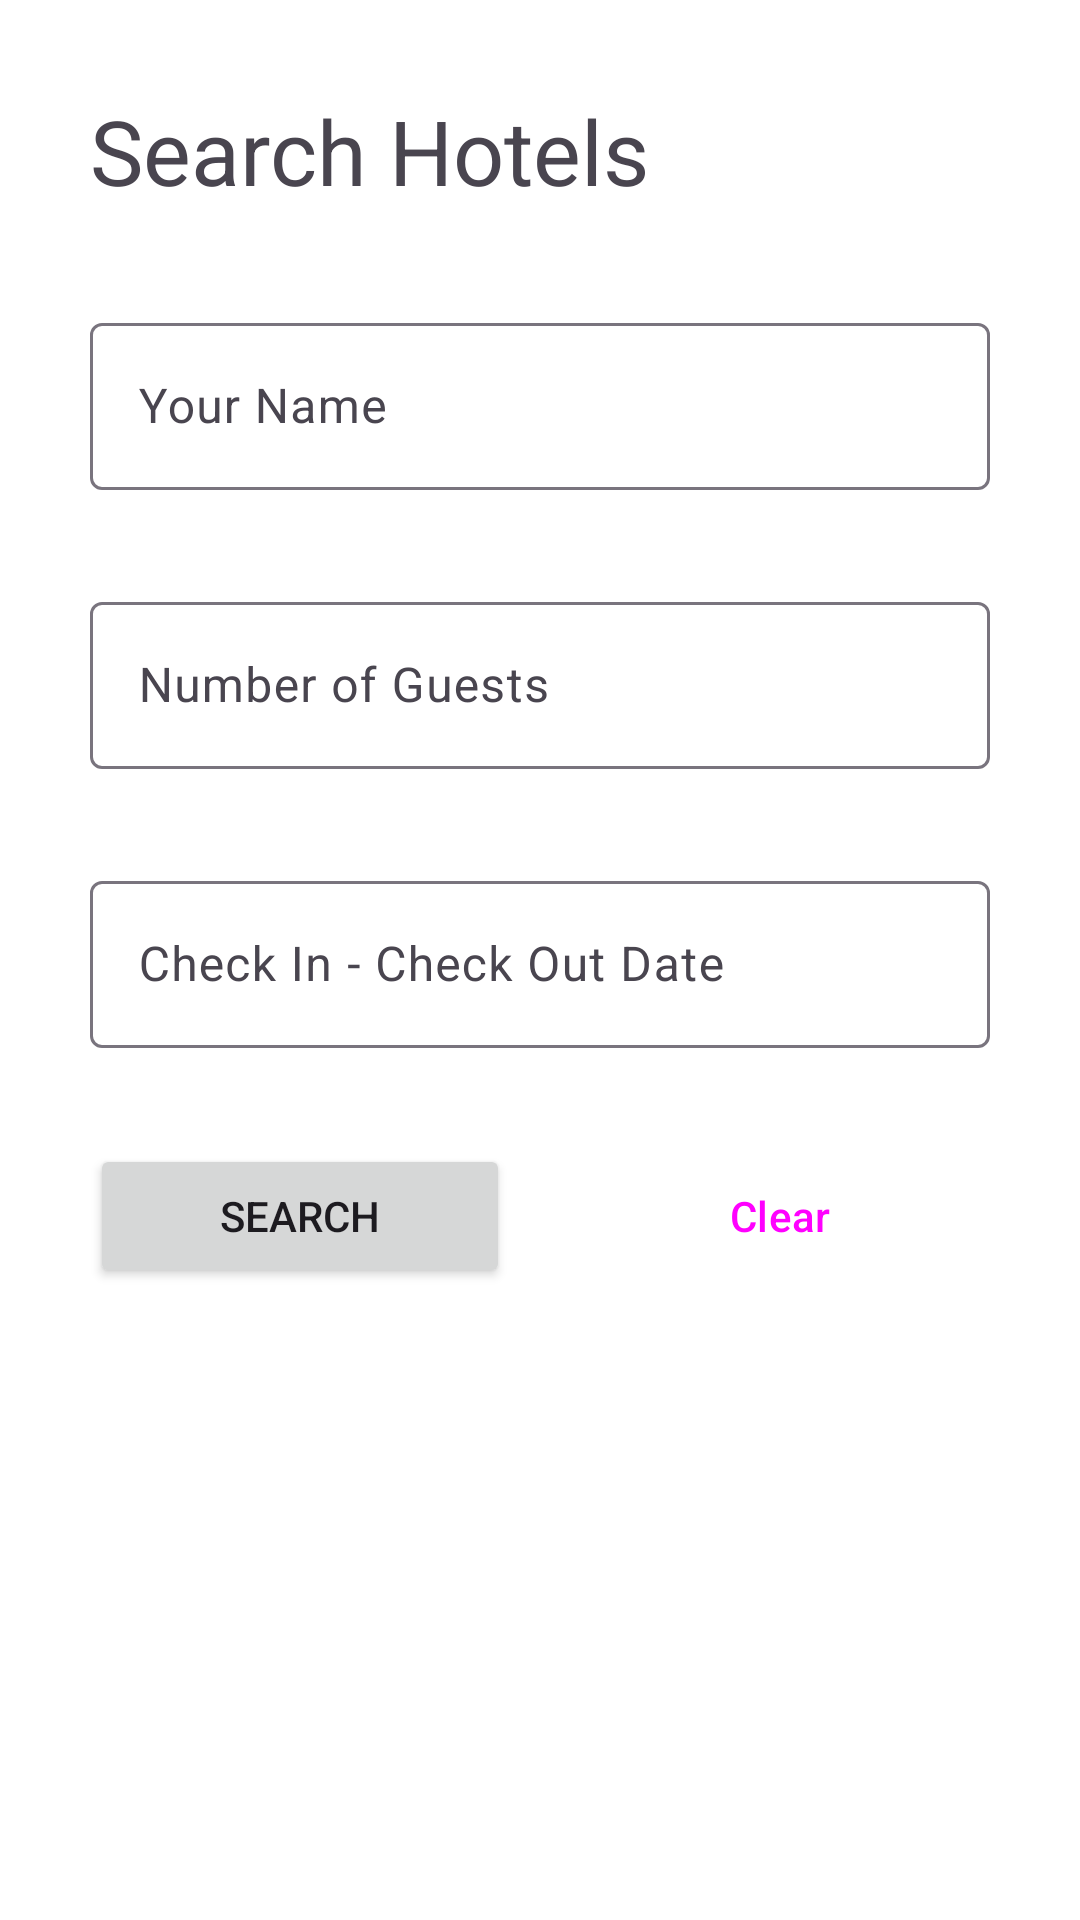

This screen was rendered from an Android layout file. Write that file and the resources it references.
<!-- AndroidManifest.xml: application theme Theme.Hotels -->
<!-- res/layout/hotel_search_layout.xml -->
<?xml version="1.0" encoding="utf-8"?>
<androidx.constraintlayout.widget.ConstraintLayout xmlns:android="http://schemas.android.com/apk/res/android"
    android:layout_width="match_parent"
    android:layout_height="match_parent"
    xmlns:tools="http://schemas.android.com/tools"
    android:id="@+id/MainHotelSearch"
    xmlns:app="http://schemas.android.com/apk/res-auto"
    tools:context=".MainActivity">
    <ScrollView
        android:id="@+id/ScrollView"
        android:layout_width="match_parent"
        android:layout_height="match_parent"
        app:layout_constraintTop_toTopOf="parent"
        app:layout_constraintBottom_toBottomOf="parent"
        app:layout_constraintStart_toStartOf="parent">

        <androidx.constraintlayout.widget.ConstraintLayout
            android:layout_width="match_parent"
            android:layout_height="match_parent"
            android:padding="30dp"
            android:focusable="true"
            android:focusableInTouchMode="true">


            <TextView
                android:id="@+id/TitleText"
                android:layout_width="wrap_content"
                android:layout_height="wrap_content"
                app:layout_constraintStart_toStartOf="parent"
                app:layout_constraintTop_toTopOf="parent"
                android:text="Search Hotels"
                android:textSize="30sp"/>


            <com.google.android.material.textfield.TextInputLayout
                android:id="@+id/NameLayout"
                android:layout_width="0dp"
                android:layout_height="match_parent"
                app:layout_constraintTop_toBottomOf="@id/TitleText"
                app:layout_constraintStart_toStartOf="parent"
                app:layout_constraintEnd_toEndOf="parent"
                android:layout_marginTop="32dp"
                android:hint="Your Name">

                <com.google.android.material.textfield.TextInputEditText
                    android:id="@+id/NameField"
                    android:layout_width="match_parent"
                    android:layout_height="wrap_content"/>

            </com.google.android.material.textfield.TextInputLayout>

            <com.google.android.material.textfield.TextInputLayout
                android:id="@+id/GuestCountLayout"
                android:layout_width="0dp"
                android:layout_height="match_parent"
                app:layout_constraintTop_toBottomOf="@id/NameLayout"
                app:layout_constraintStart_toStartOf="parent"
                app:layout_constraintEnd_toEndOf="parent"
                android:layout_marginTop="32dp"
                android:hint="Number of Guests">

                <com.google.android.material.textfield.TextInputEditText
                    android:id="@+id/GuestCountField"
                    android:layout_width="match_parent"
                    android:layout_height="wrap_content"
                    android:inputType="number"/>

            </com.google.android.material.textfield.TextInputLayout>

            <com.google.android.material.textfield.TextInputLayout
                android:id="@+id/CheckInOutLayout"
                android:layout_width="0dp"
                android:layout_height="match_parent"
                app:layout_constraintTop_toBottomOf="@id/GuestCountLayout"
                app:layout_constraintStart_toStartOf="parent"
                app:layout_constraintEnd_toEndOf="parent"
                android:layout_marginTop="32dp"
                android:hint="Check In - Check Out Date">

                <com.google.android.material.textfield.TextInputEditText
                    android:id="@+id/CheckInOutField"
                    android:layout_width="match_parent"
                    android:layout_height="wrap_content"
                    android:clickable="true"
                    android:focusable="false"/>

            </com.google.android.material.textfield.TextInputLayout>

            <Button
                android:id="@+id/SearchButton"
                android:layout_width="0dp"
                android:layout_height="wrap_content"
                app:layout_constraintStart_toStartOf="parent"
                app:layout_constraintEnd_toStartOf="@id/ClearButton"
                app:layout_constraintTop_toBottomOf="@id/CheckInOutLayout"
                android:layout_marginTop="32dp"
                android:layout_marginEnd="10dp"
                android:text="Search"/>

            <Button
                android:id="@+id/ClearButton"
                android:layout_width="0dp"
                android:layout_height="wrap_content"
                app:layout_constraintEnd_toEndOf="parent"
                app:layout_constraintStart_toEndOf="@id/SearchButton"
                app:layout_constraintTop_toBottomOf="@id/CheckInOutLayout"
                android:layout_marginTop="32dp"
                android:layout_marginStart="10dp"
                style="@style/Widget.Material3.Button.OutlinedButton"
                android:text="Clear"/>

        </androidx.constraintlayout.widget.ConstraintLayout>
    </ScrollView>
</androidx.constraintlayout.widget.ConstraintLayout>
<!-- resources referenced by this layout -->
<resources>
  <style name="Theme.Hotels" parent="Base.Theme.Hotels" />
  <style name="Base.Theme.Hotels" parent="Theme.Material3.DayNight.NoActionBar">
          
          
          <item name="android:background">@color/white</item>
      </style>
  <color name="white">#FFFFFFFF</color>
</resources>
